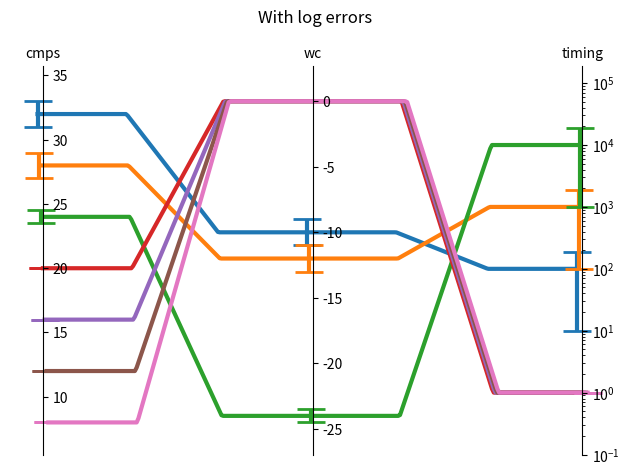

This figure's Python source:
import matplotlib.pyplot as plt
import numpy as np
import pandas as pd
from scipy.interpolate import make_interp_spline


def parallel_coordinates(
    df,
    error_df=None,
    error_suffix="",
    lw=3,
    capsize=10,
    jitter_x=False,
    log_columns=[],
    cmap=None,
    figsize=None,
):
    fig, lax = plt.subplots(figsize=figsize)

    ticklabels = {}

    for col in df.columns:
        if (df.dtypes[col] == str) or (df.dtypes[col] == object):
            assert not col in log_columns
            ticklabels[col] = list(df[col])
            df[col] = np.linspace(0, 1, len(df[col])).astype(float)

    if error_df is not None:
        for col in df.columns:
            if not col + error_suffix in error_df:
                error_df = error_df.copy()
                error_df[col + error_suffix] = np.zeros(len(df))

    class Scaler:
        def __init__(self, col, scale=True):
            self.col = col

            self.min = min(
                df[col]
                - (
                    error_df[col + error_suffix]
                    if error_df is not None
                    else np.zeros(len(df))
                )
            )
            self.max = max(
                df[col]
                + (
                    error_df[col + error_suffix]
                    if error_df is not None
                    else np.zeros(len(df))
                )
            )
            if self.max == self.min:
                self.min -= 0.1 * abs(self.min)
                self.max += 0.1 * abs(self.max)
            elif col in log_columns:
                assert self.min > 0
                assert self.max > 0
                self.min /= 10
                self.max *= 10
            else:
                self.min -= 0.1 * (self.max - self.min)
                self.max += 0.1 * (self.max - self.min)

            assert (self.max - self.min) > 0

        def __call__(self, x):
            s = np.log10 if self.col in log_columns else lambda x: x
            return (s(x) - s(self.min)) / (s(self.max) - s(self.min))

        def only_scale(self, x):
            # s = np.log10 if self.col in log_columns else lambda x: x
            return x / (self.max - self.min)

    x_coors = np.linspace(0, 1, len(df.columns))
    axes = [lax.twinx() for _ in x_coors]
    scalers = [Scaler(col) for col in df.columns]

    for ax, x, s in zip(axes, x_coors, scalers):
        if s.col in log_columns:
            ax.set_yscale("log")

        ax.set_ylim(s.min, s.max)
        ax.spines["right"].set_position(("data", x))
        ax.spines["left"].set_visible(False)

        ax.spines["top"].set_visible(False)
        ax.spines["bottom"].set_visible(False)

        ax.set_zorder(100)
        ax.yaxis.set_zorder(100)

        if s.col in ticklabels:
            ax.set_yticks(np.linspace(0, 1, len(df[s.col])))
            ax.set_yticklabels(ticklabels[s.col])

    lax.xaxis.tick_top()
    lax.tick_params(axis="x", which="both", length=0)
    lax.set_xticks(x_coors)
    lax.set_xticklabels(df.columns)
    lax.set_ylim(0, 1)
    lax.spines["top"].set_visible(False)
    lax.spines["bottom"].set_visible(False)
    lax.spines["right"].set_visible(False)
    lax.spines["left"].set_visible(False)
    lax.get_yaxis().set_visible(False)

    ##########################
    # Function for smoothing #
    ##########################
    def smooth(x, y):
        d = 0.33 * (1 / (len(x) - 1))
        x_help = (
            [x[0], x[0] + d]
            + sum([[xx - d, xx, xx + d] for xx in x[1:-1]], [])
            + [x[-1] - d, x[-1]]
        )
        y_help = [y[0], y[0]] + sum([3 * [yy] for yy in y[1:-1]], []) + [y[-1], y[-1]]

        spline = make_interp_spline(x_help, y_help, k=1)  # type: BSpline
        x_spline = np.linspace(min(x), max(x), 300)
        return x_spline, spline(x_spline)

    ###########################
    # Loop over the dataframe #
    ###########################
    x_offsets = np.linspace(-0.01, 0.01, len(df)) if jitter_x else np.zeros(len(df))
    colormap_vals = np.linspace(0, 1, len(df))

    if isinstance(cmap, str):
        cmap = plt.colormaps[cmap]

    for i, x_offset, cmap_idx in zip(df.index, x_offsets, colormap_vals):
        x = x_coors + x_offset
        y = [s(df.loc[i, col]) for s, col in zip(scalers, df.columns)]

        yerr = None
        if error_df is not None:
            yerr = [
                s.only_scale(error_df.loc[i, col + error_suffix])
                for s, col in zip(scalers, df.columns)
            ]
            yerr = [yerr.copy(), yerr.copy()]

            # TODO refactor this into the Scaler class
            for j, s in enumerate(scalers):
                if s.col in log_columns:
                    y_val, err_val = (
                        df.loc[i, s.col],
                        error_df.loc[i, s.col + error_suffix],
                    )

                    dlow = np.log10(y_val) - np.log10(y_val - err_val)
                    dhigh = np.log10(y_val + err_val) - np.log10(y_val)

                    dlow /= np.log10(s.max) - np.log10(s.min)
                    dhigh /= np.log10(s.max) - np.log10(s.min)

                    yerr[0][j] = dlow
                    yerr[1][j] = dhigh

        color = cmap(cmap_idx) if cmap is not None else None
        line = lax.plot(*smooth(x, y), lw=lw, zorder=i, c=color)[0]
        lax.errorbar(
            x=x,
            y=y,
            yerr=yerr,
            capsize=capsize,
            lw=lw,
            capthick=max(1, lw - 1),
            fmt=",",
            color=line._color,
            zorder=i,
        )

    fig.tight_layout()
    return fig, ax


if __name__ == "__main__":
    import pandas as pd

    df = pd.DataFrame(
        {
            "timing": [100, 1000, 10000, 1, 1, 1, 1],
            "cmps": [32, 28, 24, 20, 16, 12, 8],
            "cmps_errs": [1, 1, 0.5, 0, 0, 0, 0],
            "wc": [-10, -12, -24, 0, 0, 0, 0],
            "wc_errs": [1, 1, 0.5, 0, 0, 0, 0],
            "timing_errs": [90, 900, 9000, 0, 0, 0, 0],
            "test": [0, 0.5, 1, 0, 0, 0, 0],
        }
    )

    fig, ax = parallel_coordinates(
        df[["cmps", "wc", "timing"]],
        error_df=df[["cmps_errs", "wc_errs", "timing_errs"]],
        error_suffix="_errs",
        jitter_x=True,
        log_columns=["timing"],
    )
    fig.suptitle("With log errors")
    fig.tight_layout()
    plt.show()
    exit()

    fig, ax = parallel_coordinates(
        df[df["cmps"] > 1],
        log_columns=["timing"],
    )
    fig.suptitle("Select rows with log")
    fig.tight_layout()
    plt.show()
    # exit()

    fig, ax = parallel_coordinates(df)
    fig.suptitle("Simple")
    fig.tight_layout()
    plt.show()
    # exit()

    fig, ax = parallel_coordinates(df, cmap="plasma")
    fig.suptitle("Simple with cmap")
    fig.tight_layout()
    plt.show()
    # exit()

    fig, ax = parallel_coordinates(
        df[["cmps", "wc", "timing", "test"]], log_columns=["timing"]
    )
    fig.suptitle("With log")
    fig.tight_layout()
    plt.show()

    fig, ax = parallel_coordinates(
        df[["cmps", "wc", "timing"]],
        error_df=df[["cmps_errs", "wc_errs", "timing_errs"]],
        error_suffix="_errs",
        jitter_x=True,
    )
    fig.suptitle("With errors")
    fig.tight_layout()
    plt.show()
